Photos from the image-classification dataset "real time data" in the GitHub repository Yuvanaswar/OVAscan-AI. Its 2 classes are: normal, PCOS.

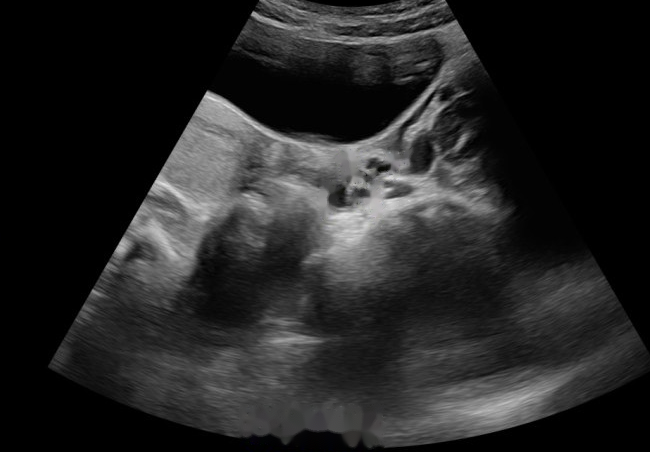
Label: PCOS

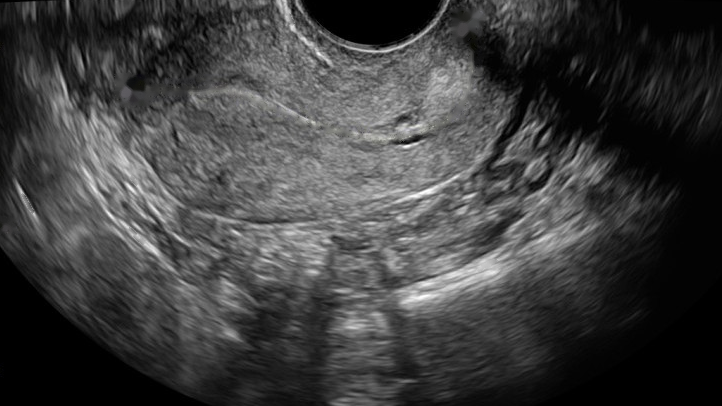
Label: normal

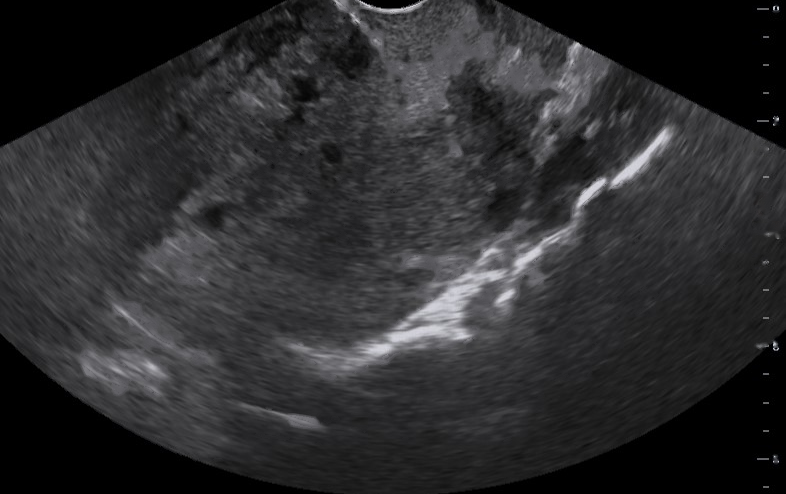
Label: normal

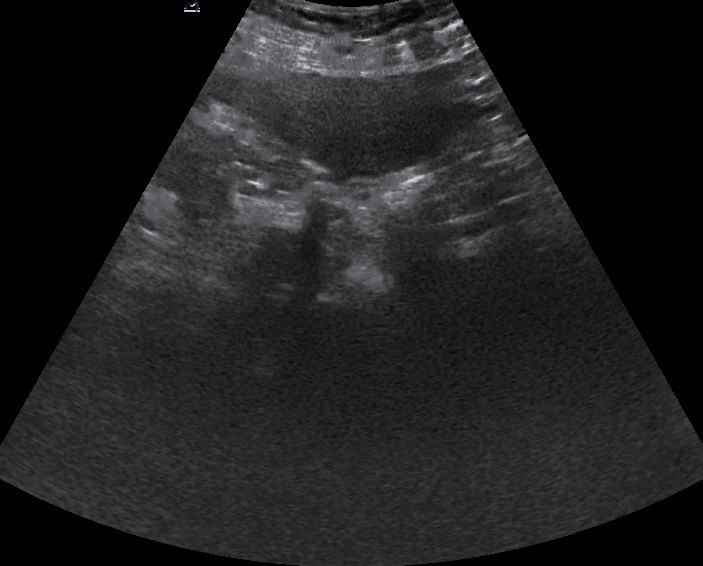
Label: normal

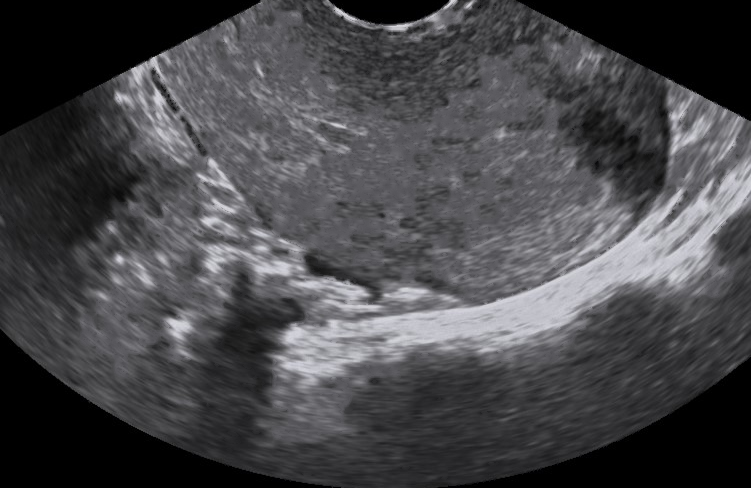
Label: normal

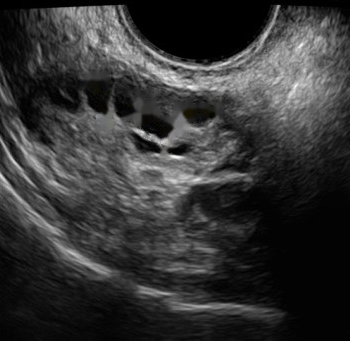
Label: PCOS
